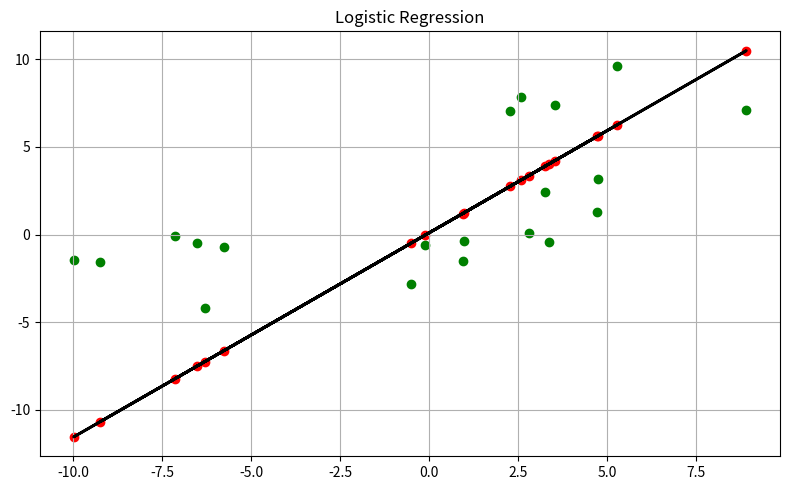

This figure's Python source:
from typing import Callable
import matplotlib.pyplot as plt
import random, math

clear = "\x1b[0m"
green = "\x1b[32m"


class Point:
    def __init__(self, x: float, y: float):
        self.x = x
        self.y = y


def apply_linear_regression_using_logistic_regression(
    points: list[Point], num_epochs: int = 100, learning_rate: float = 0.001
) -> tuple[float, float]:
    """
    applies linear regressions using logistic regression
    on the points passed and returns slope, y-intercept
    """

    num_points = len(points)

    def sigmoid(z: float) -> float:
        if z >= 0:
            return 1 / (1 + math.exp(-z))
        exp_z = math.exp(z)
        return exp_z / (1 + exp_z)

    m = 0.0
    c = 0.0
    for _ in range(num_epochs):
        dm = 0.0
        dc = 0.0

        for point in points:
            xi = point.x
            yi = point.y

            prediction = sigmoid(m * xi + c)
            error = prediction - yi

            dm += xi * error
            dc += error

        dm /= num_points
        dc /= num_points

        m -= learning_rate * dm
        c -= learning_rate * dc

    return m, c


def get_predicted_points(points: list, m: float, c: float) -> list[Point]:
    """
    returns list of points as predicted by linear regression
    """
    predicted_points = []
    for point in points:
        predicted_points.append(Point(point.x, m * point.x + c))
    return predicted_points


def print_points(points: list[Point]) -> None:
    for point in points:
        print(f"({point.x:.2f}, {point.y:.2f})")


def display_linear_regression(
    points: list[Point],
    linear_regression_func: Callable,
    title: str = "Linear Regression",
) -> None:

    m, c = linear_regression_func(points)
    print(f"\n{green}{title}:{clear}")
    print(f"y = {m}x + {c}")

    predicted_points = get_predicted_points(points, m, c)
    print(f"\n{green}predicted points:{clear}")
    print_points(predicted_points)

    print("")
    plt.figure(figsize=(8, 5))

    # og_points
    plt.scatter(
        [point.x for point in points],
        [point.y for point in points],
        color="green",
    )

    # predicted_points
    plt.scatter(
        [point.x for point in predicted_points],
        [point.y for point in predicted_points],
        color="red",
    )

    # regression line
    plt.plot(
        [point.x for point in predicted_points],
        [point.y for point in predicted_points],
        color="black",
        linestyle="-",
        linewidth=2,
    )

    plt.title(title)
    plt.tight_layout()
    plt.grid(True)
    plt.show()


def generate_random_points(num_points: int, m: float, c: float) -> list[Point]:
    points = []

    for _ in range(num_points):
        x = random.uniform(-10, 10)
        noise = random.uniform(-5, 5)  # adds randomness
        y = m * x + c + noise
        points.append(Point(x, y))

    return points


if __name__ == "__main__":
    points = generate_random_points(num_points=20, m=0.7, c=2)

    print(f"\n{green}og points:{clear}")
    print_points(points)

    display_linear_regression(
        points,
        apply_linear_regression_using_logistic_regression,
        "Logistic Regression",
    )
